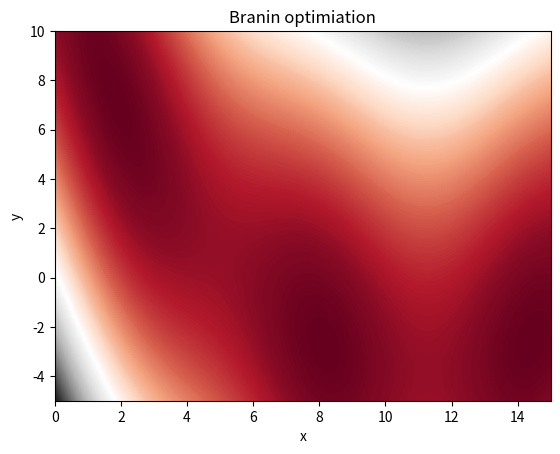

Python code for this plot:
#!/usr/bin/env python 

import numpy as np 

def branin(params, a = 1., b = 5.1 / (4. * np.pi**2), c = 5. / np.pi, r = 6., s = 10., t = 1. / (8. * np.pi)):
	x, y = params['x']['samples'][0], params['y']['samples'][0]
	result = a * (y - b * x**2 + c*x - r)**2 + s * (1 - t) * np.cos(x) + s
	params['branin'] = result
	return params

#===================================================================

if __name__ == '__main__':
	# create contourplot of the branin function

	import matplotlib.pyplot as plt 
	import matplotlib.cm as cm
	import seaborn as sns 

	domain_x = np.linspace(-5, 10, 1000)
	domain_y = np.linspace(0,  15, 1000)
	X, Y     = np.meshgrid(domain_x, domain_y)

	Z = np.zeros((len(domain_x), len(domain_y)))
	for x_index, x in enumerate(domain_x):
		for y_index, y in enumerate(domain_y):
			param_dict = {'x': {'samples': [x]}, 'y': {'samples': [y]}}
			Z[x_index, y_index] = branin(param_dict)['branin']

	levels = np.linspace(np.amin(Z), np.amax(Z), 250)
	plt.contourf(Y, X, Z, cmap = cm.RdGy, levels = levels)
	plt.xlabel('x')
	plt.ylabel('y')
	plt.title('Branin optimiation')
	plt.show()